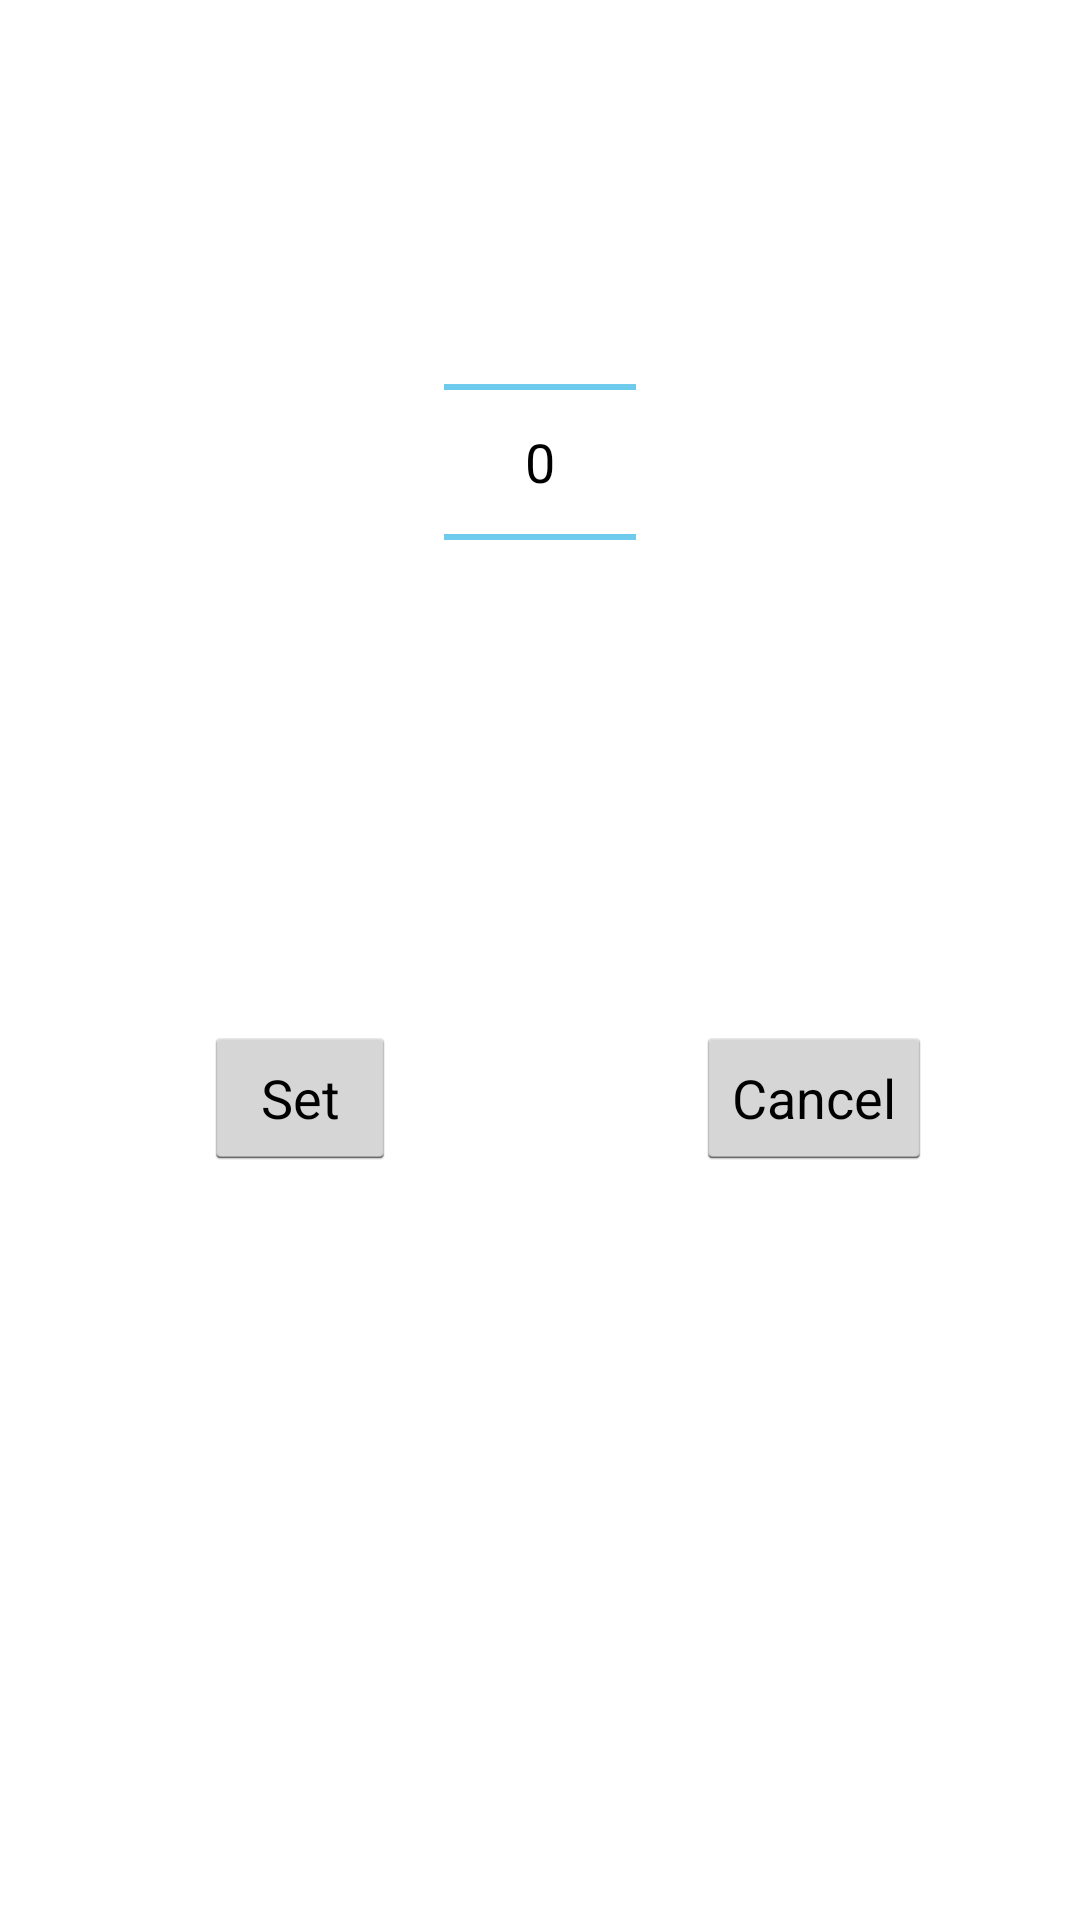

Produce the Android XML layout that renders to this screen, including the resource entries it uses.
<!-- AndroidManifest.xml: application theme AppTheme -->
<!-- res/layout/number_picker_dialog.xml -->
<RelativeLayout xmlns:android="http://schemas.android.com/apk/res/android"
    android:layout_width="fill_parent"
    android:layout_height="fill_parent" >

    <NumberPicker
        android:id="@+id/number_picker"
        android:layout_width="wrap_content"
        android:layout_height="wrap_content"
        android:layout_alignParentTop="true"
        android:layout_centerHorizontal="true"
        android:layout_marginTop="64dp" />

    <Button
        android:id="@+id/cancel_button"
        android:layout_width="wrap_content"
        android:layout_height="wrap_content"
        android:layout_below="@+id/number_picker"
        android:layout_marginLeft="20dp"
        android:layout_marginTop="98dp"
        android:layout_toRightOf="@+id/number_picker"
        android:text="Cancel" />

    <Button
        android:id="@+id/set_button"
        android:layout_width="wrap_content"
        android:layout_height="wrap_content"
        android:layout_alignBaseline="@+id/cancel_button"
        android:layout_alignBottom="@+id/cancel_button"
        android:layout_marginRight="16dp"
        android:layout_toLeftOf="@+id/number_picker"
        android:text="Set" />

</RelativeLayout>
<!-- resources referenced by this layout -->
<resources>
  <style name="AppTheme" parent="AppBaseTheme">
  
          
          
      </style>
  <style name="AppBaseTheme" parent="android:Theme.Light">
          
      </style>
</resources>
